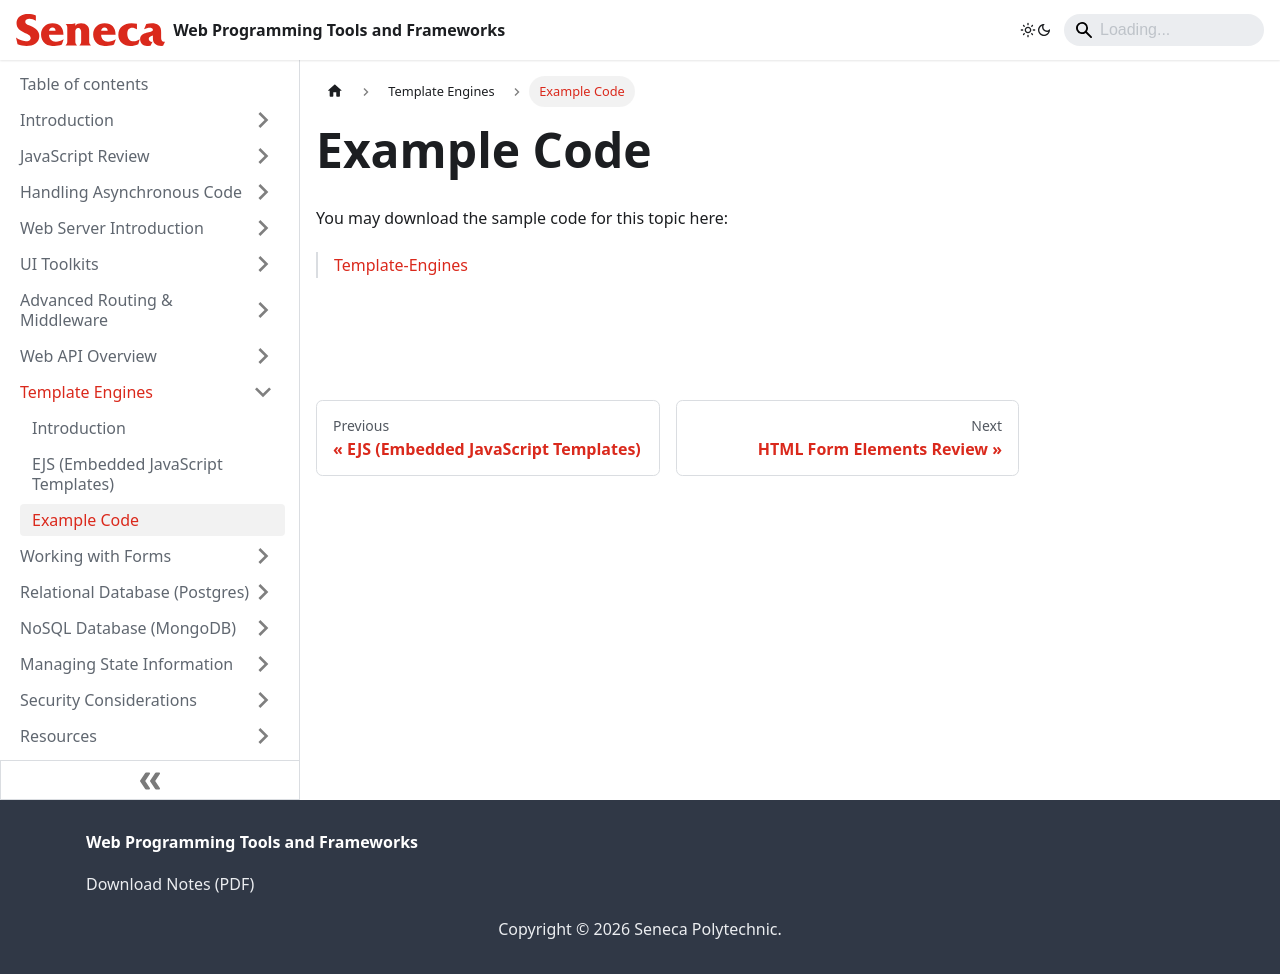

repository: patrick-crawford/WebProgrammingToolsAndFrameworks · page: Template-Engines/example-code.html · generator: docusaurus

---
id: example-code
title: Example Code
sidebar_position: 4
description: Example Code
---

# Example Code

You may download the sample code for this topic here:

> [Template-Engines](https://github.com/WPTF-Examples/Template-Engines)
